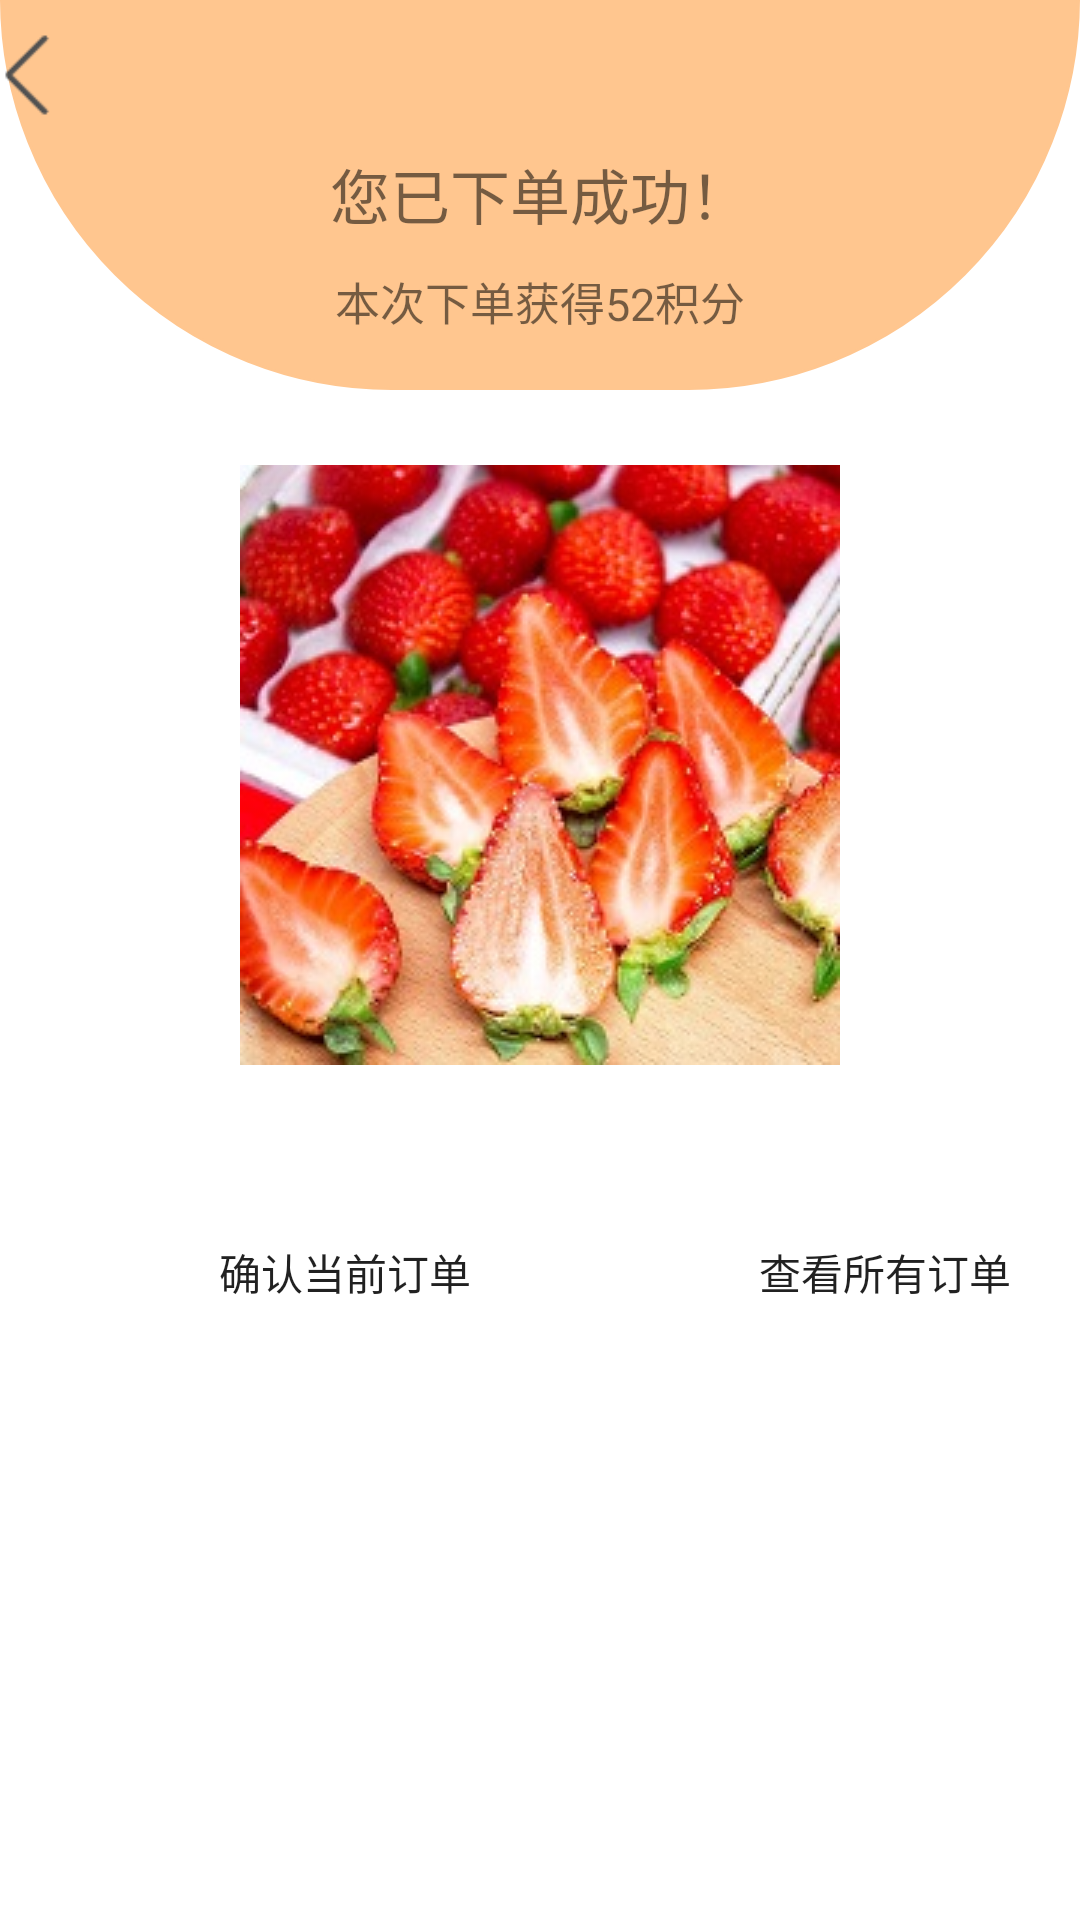

Write the Android layout XML for this screen, with the resource values it uses.
<!-- AndroidManifest.xml: application theme Theme.Unny -->
<!-- res/layout/activity_order_success.xml -->
<?xml version="1.0" encoding="utf-8"?>
<RelativeLayout xmlns:android="http://schemas.android.com/apk/res/android"
    xmlns:app="http://schemas.android.com/apk/res-auto"
    xmlns:tools="http://schemas.android.com/tools"
    android:layout_width="match_parent"
    android:layout_height="match_parent">
    <LinearLayout
        android:id="@+id/top_bar"
        android:layout_width="match_parent"
        android:layout_marginTop="-10dp"
        android:layout_height="48dp"
        android:orientation="vertical" />
            <ImageView
                android:layout_width="match_parent"
                android:layout_height="130dp"
                android:id="@+id/order_top"
                android:background="@drawable/bb1" />
            <TextView
                android:layout_width="wrap_content"
                android:layout_height="wrap_content"
                android:text="您已下单成功！"
                android:id="@+id/t1"
                android:layout_marginTop="50dp"
                android:layout_centerHorizontal="true"
                android:textSize="20dp"/>
            <TextView
                android:layout_width="wrap_content"
                android:layout_height="wrap_content"
                android:text="本次下单获得52积分"
                android:id="@+id/t2"
                android:layout_marginTop="10dp"
                android:layout_below="@+id/t1"
                android:layout_centerHorizontal="true"
                android:textSize="15dp"/>

            <ImageView
                android:layout_width="30dp"
                android:layout_height="30dp"
                android:layout_marginTop="10dp"
                android:src="@drawable/fanhui"
                android:id="@+id/tv_back_order" />
            <ImageView
                android:id="@+id/iv_order"
                android:layout_centerHorizontal="true"
                android:layout_width="wrap_content"
                android:layout_height="wrap_content"
                android:layout_marginTop="25dp"
                android:layout_below="@+id/order_top"
                android:src="@drawable/caomei" />
        <LinearLayout
            android:layout_width="wrap_content"
            android:layout_height="wrap_content"
            android:orientation="horizontal"
            android:layout_marginTop="25dp"
            android:id="@+id/t3"
            android:layout_below="@+id/iv_order">
                <Button
                    android:layout_width="130dp"
                    android:layout_height="wrap_content"
                    android:id="@+id/bu_orderdetail"
                    android:layout_marginTop="20dp"
                    android:layout_marginLeft="50dp"
                    android:text="确认当前订单"
                    android:background="@drawable/biankuang"/>
                <Button
                    android:layout_width="130dp"
                    android:layout_height="wrap_content"
                    android:id="@+id/bu_orderlist"
                    android:layout_marginLeft="50dp"
                    android:layout_marginRight="50dp"
                    android:layout_marginTop="20dp"
                    android:background="@drawable/biankuang"
                    android:text="查看所有订单"/>
        </LinearLayout>
</RelativeLayout>
<!-- resources referenced by this layout -->
<resources>
  <!-- drawable bb1 (drawable) -->
  <?xml version="1.0" encoding="utf-8"?>
  <layer-list xmlns:android="http://schemas.android.com/apk/res/android">
      
      <item
          android:top="-1dp">
          <shape>
              
              <solid android:color="#FFC68F" />
              
              <stroke
                  android:width="1dp"
                  android:color="#FFC68F" />
              
              <corners
                  android:bottomLeftRadius="200dip"
                  android:bottomRightRadius="200dip"
                  android:topLeftRadius="0dip"
                  android:topRightRadius="0dip" />
          </shape>
      </item>
  </layer-list>
  <!-- drawable caomei: jpg bitmap (drawable, 29306 bytes) -->
  <!-- drawable fanhui: png bitmap (drawable, 422 bytes) -->
  <style name="Theme.Unny" parent="Theme.MaterialComponents.DayNight.NoActionBar">
          
          <item name="colorPrimary">@color/purple_300</item>
          <item name="colorPrimaryVariant">@color/purple_300</item>
          <item name="colorOnPrimary">@color/white</item>
          
          <item name="colorSecondary">@color/teal_200</item>
          <item name="colorSecondaryVariant">@color/teal_700</item>
          <item name="colorOnSecondary">@color/black</item>
          
          <item name="android:statusBarColor" tools:targetApi="l">?attr/colorPrimaryVariant</item>
          
      </style>
  <color name="purple_300">#FFC68F</color>
  <color name="white">#FFFFFFFF</color>
  <color name="teal_200">#FF03DAC5</color>
  <color name="teal_700">#FF018786</color>
  <color name="black">#FF000000</color>
</resources>
